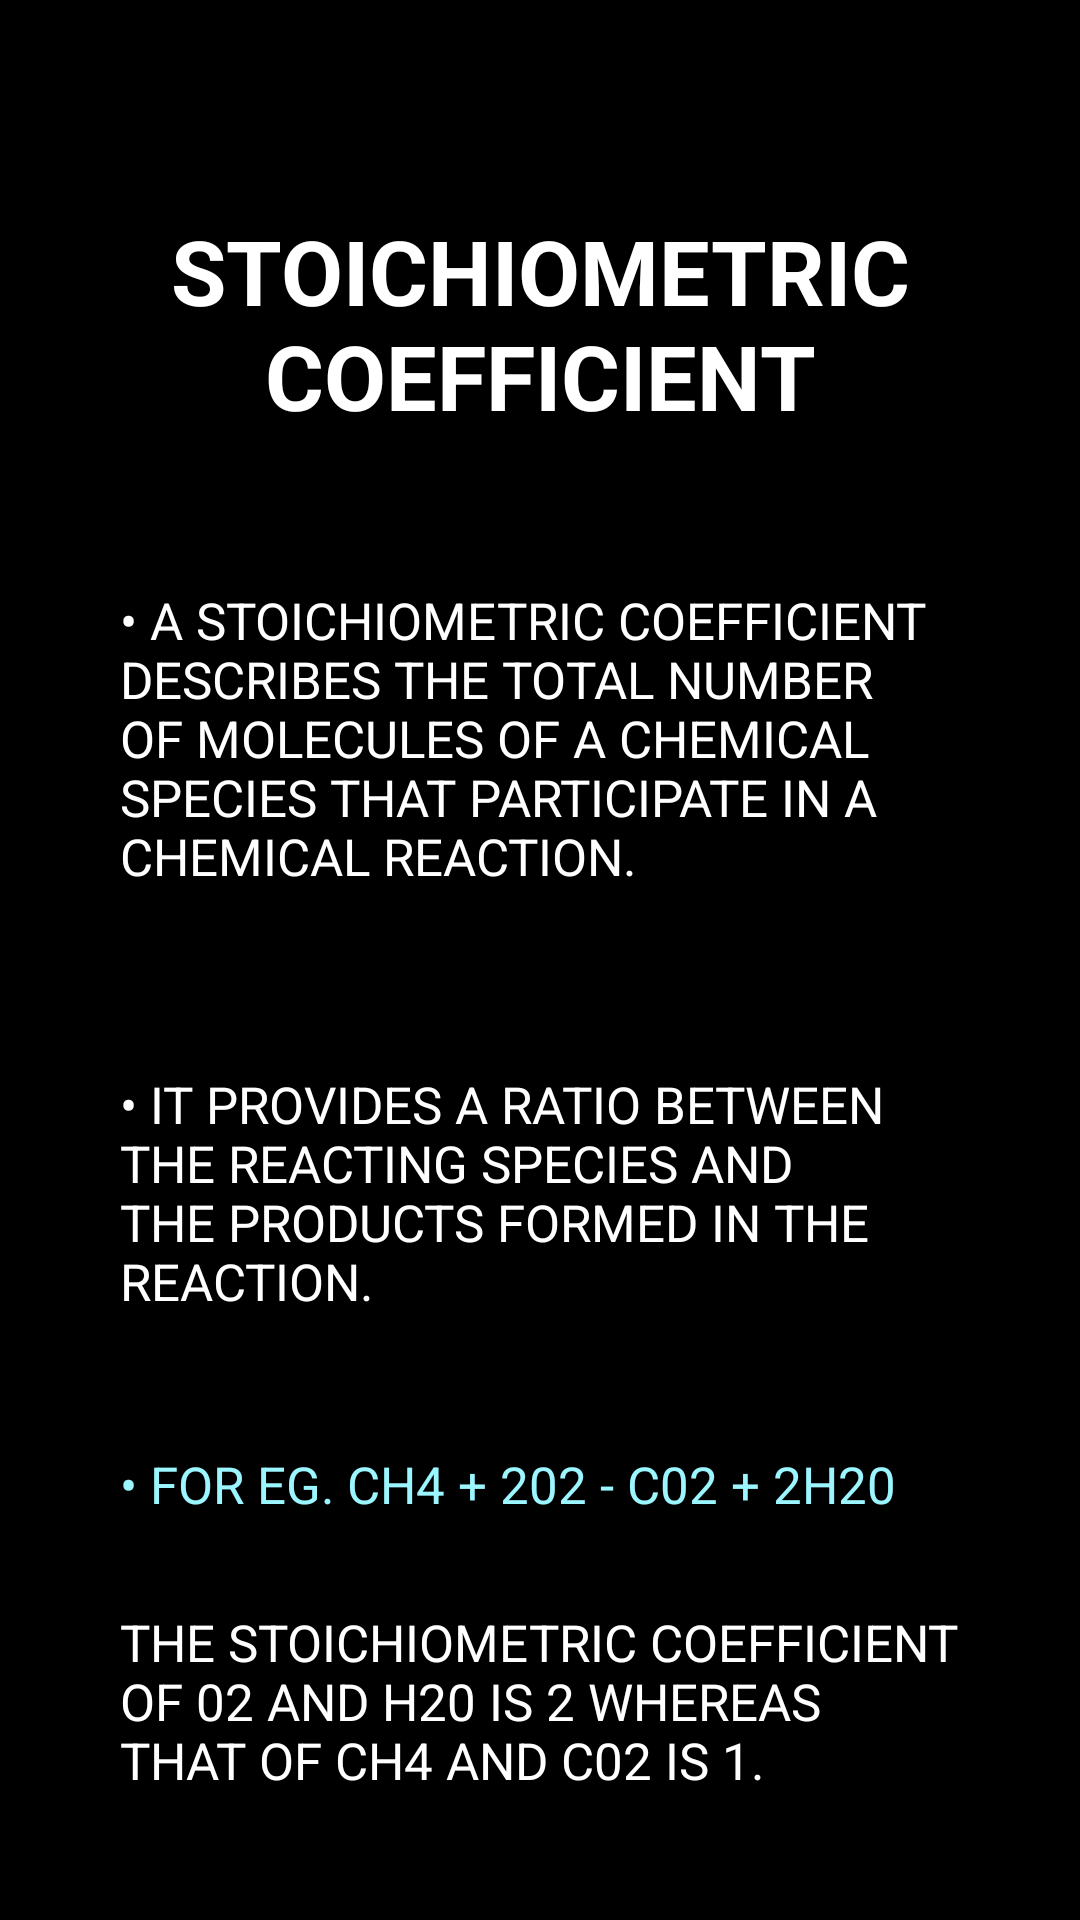

Android layout source for this screen:
<!-- AndroidManifest.xml: application theme Theme.ChemEasy -->
<!-- res/layout/activity_learn__t2.xml -->
<?xml version="1.0" encoding="utf-8"?>
<androidx.constraintlayout.widget.ConstraintLayout xmlns:android="http://schemas.android.com/apk/res/android"
    xmlns:app="http://schemas.android.com/apk/res-auto"
    xmlns:tools="http://schemas.android.com/tools"
    android:layout_width="match_parent"
    android:layout_height="match_parent"
    android:background="@color/black"
    tools:context=".LearnMenu.Learn_T2">

    <ScrollView
        android:layout_width="match_parent"
        android:layout_height="match_parent">
        <LinearLayout
            android:layout_height="wrap_content"
            android:layout_width="match_parent"
            android:orientation="vertical">

            <TextView
                android:id="@+id/textView2"
                android:layout_width="match_parent"
                android:layout_height="wrap_content"
                android:layout_marginTop="50dp"
                android:gravity="center"
                android:padding="20dp"
                android:text="stoichiometric coefficient"
                android:textAllCaps="true"
                android:textColor="@color/white"
                android:textSize="30dp"
                android:textStyle="bold"
                tools:ignore="HardcodedText,SpUsage" />

            <TextView
                android:layout_width="match_parent"
                android:layout_height="wrap_content"
                android:padding="20dp"
                android:background="@drawable/gray_round_bg"
                android:layout_marginHorizontal="20dp"
                android:layout_marginVertical="10dp"
                android:paddingVertical="5dp"
                android:text="@string/learn_t2_para1"
                android:textAllCaps="true"
                android:textColor="@color/white"
                android:textSize="17dp"
                tools:ignore="SpUsage" />
            <TextView
                android:layout_width="match_parent"
                android:layout_height="wrap_content"
                android:padding="20dp"
                android:background="@drawable/gray_round_bg"
                android:layout_marginHorizontal="20dp"
                android:layout_marginVertical="10dp"
                android:paddingVertical="5dp"
                android:text="@string/learn_t2_para2"
                android:textAllCaps="true"
                android:textColor="@color/white"
                android:textSize="17dp"
                tools:ignore="SpUsage" />

            <TextView
                android:layout_width="match_parent"
                android:layout_height="wrap_content"
                android:paddingHorizontal="20dp"
                android:text="@string/learn_t2_para3a"
                android:textAllCaps="true"
                android:background="@drawable/gray_round_bg"
                android:layout_marginHorizontal="20dp"
                android:layout_marginVertical="10dp"
                android:paddingVertical="5dp"
                android:textColor="@color/cyan"
                android:textSize="17dp"
                tools:ignore="SpUsage" />

            <TextView
                android:layout_width="match_parent"
                android:layout_height="wrap_content"
                android:paddingHorizontal="20dp"
                android:text="@string/learn_t2_para3b"
                android:textAllCaps="true"
                android:textColor="@color/white"
                android:textSize="17dp"
                android:background="@drawable/gray_round_bg"
                android:layout_marginHorizontal="20dp"
                android:layout_marginVertical="10dp"
                android:paddingVertical="5dp"
                tools:ignore="SpUsage" />
            <TextView
                android:layout_width="match_parent"
                android:layout_height="wrap_content"
                android:padding="20dp"
                android:text="@string/learn_t2_para4"
                android:textAllCaps="true"
                android:background="@drawable/gray_round_bg"
                android:layout_marginHorizontal="20dp"
                android:layout_marginVertical="10dp"
                android:paddingVertical="5dp"
                android:textColor="@color/white"
                android:textSize="17dp"
                tools:ignore="SpUsage" />
            <TextView
                android:layout_width="match_parent"
                android:layout_height="wrap_content"
                android:padding="20dp"
                android:text="@string/learn_t2_para5"
                android:textAllCaps="true"
                android:background="@drawable/gray_round_bg"
                android:layout_marginHorizontal="20dp"
                android:layout_marginVertical="10dp"
                android:paddingVertical="5dp"

                android:textColor="@color/white"
                android:textSize="17dp"
                tools:ignore="SpUsage" />
            <TextView
                android:layout_width="match_parent"
                android:layout_height="wrap_content"
                android:padding="20dp"
                android:background="@drawable/gray_round_bg"
                android:layout_marginHorizontal="20dp"
                android:layout_marginVertical="10dp"
                android:paddingVertical="5dp"
                android:text="@string/learn_t2_para6"
                android:textAllCaps="true"
                android:layout_marginBottom="50dp"
                android:textColor="@color/white"
                android:textSize="17dp"
                tools:ignore="SpUsage" />
            <Button
                android:id="@+id/t2_btn_done"
                android:layout_width="wrap_content"
                android:layout_height="wrap_content"
                android:background="@drawable/dark_green_long_rect_btn_xml"
                android:onClick="t2_clickDone"
                android:layout_gravity="center"
                android:layout_marginBottom="40dp"
                android:layout_marginTop="10dp"
                android:text="Done"
                android:textColor="@color/white"
                tools:ignore="ButtonStyle,HardcodedText"
                tools:layout_editor_absoluteX="43dp"
                tools:layout_editor_absoluteY="475dp" />
        </LinearLayout>
    </ScrollView>
</androidx.constraintlayout.widget.ConstraintLayout>
<!-- resources referenced by this layout -->
<resources>
  <color name="black">#FF000000</color>
  <color name="cyan">#9BF6FF</color>
  <color name="white">#FFFFFFFF</color>
  <!-- drawable dark_green_long_rect_btn_xml (drawable) -->
  <?xml version="1.0" encoding="utf-8"?>
  <shape xmlns:tools="http://schemas.android.com/tools"
      xmlns:android="http://schemas.android.com/apk/res/android"
      tools:ignore="MissingDefaultResource">
      <solid android:color="@color/dark_green"/>
      <corners
          android:bottomLeftRadius="20dp"
          android:bottomRightRadius="20dp"
          android:topLeftRadius="20dp"
          android:topRightRadius="20dp"
          />
  
  
  </shape>
  <string name="learn_t2_para1">•   A stoichiometric coefficient describes the total number of molecules of a chemical species that participate in a chemical reaction.</string>
  <string name="learn_t2_para2">•   It provides a ratio between the reacting species and the products formed in the reaction.</string>
  <string name="learn_t2_para3a">•   For eg. CH4  + 202  - C02  + 2H20</string>
  <string name="learn_t2_para3b">the stoichiometric coefficient of 02 and H20 is 2 whereas that of CH4 and C02 is 1.</string>
  <string name="learn_t2_para4">•   The total number of atoms of an element present in a species (in a balanced chemical equation) is equal to the product of the stoichiometric coefficient and the number of atoms of the element in one molecule of the species.</string>
  <string name="learn_t2_para5">•   For example, the total number of oxygen atoms in the reacting species "202" is 4.</string>
  <string name="learn_t2_para6">•   While balancing chemical equations, stoichiometric coefficients are assigned in a manner that balances the total number of atoms of an element on the reactant and uct side.</string>
  <style name="Theme.ChemEasy" parent="Theme.AppCompat.DayNight.NoActionBar">
          
          <item name="colorPrimary">@color/purple_500</item>
          <item name="colorPrimaryVariant">@color/purple_700</item>
          <item name="colorOnPrimary">@color/white</item>
          
          <item name="colorSecondary">@color/teal_200</item>
          <item name="colorSecondaryVariant">@color/teal_700</item>
          <item name="colorOnSecondary">@color/black</item>
          
          <item name="android:statusBarColor" tools:targetApi="l">?attr/colorPrimaryVariant</item>
          
      </style>
  <color name="purple_500">#FF6200EE</color>
  <color name="purple_700">#FF3700B3</color>
  <color name="teal_200">#FF03DAC5</color>
  <color name="teal_700">#FF018786</color>
</resources>
